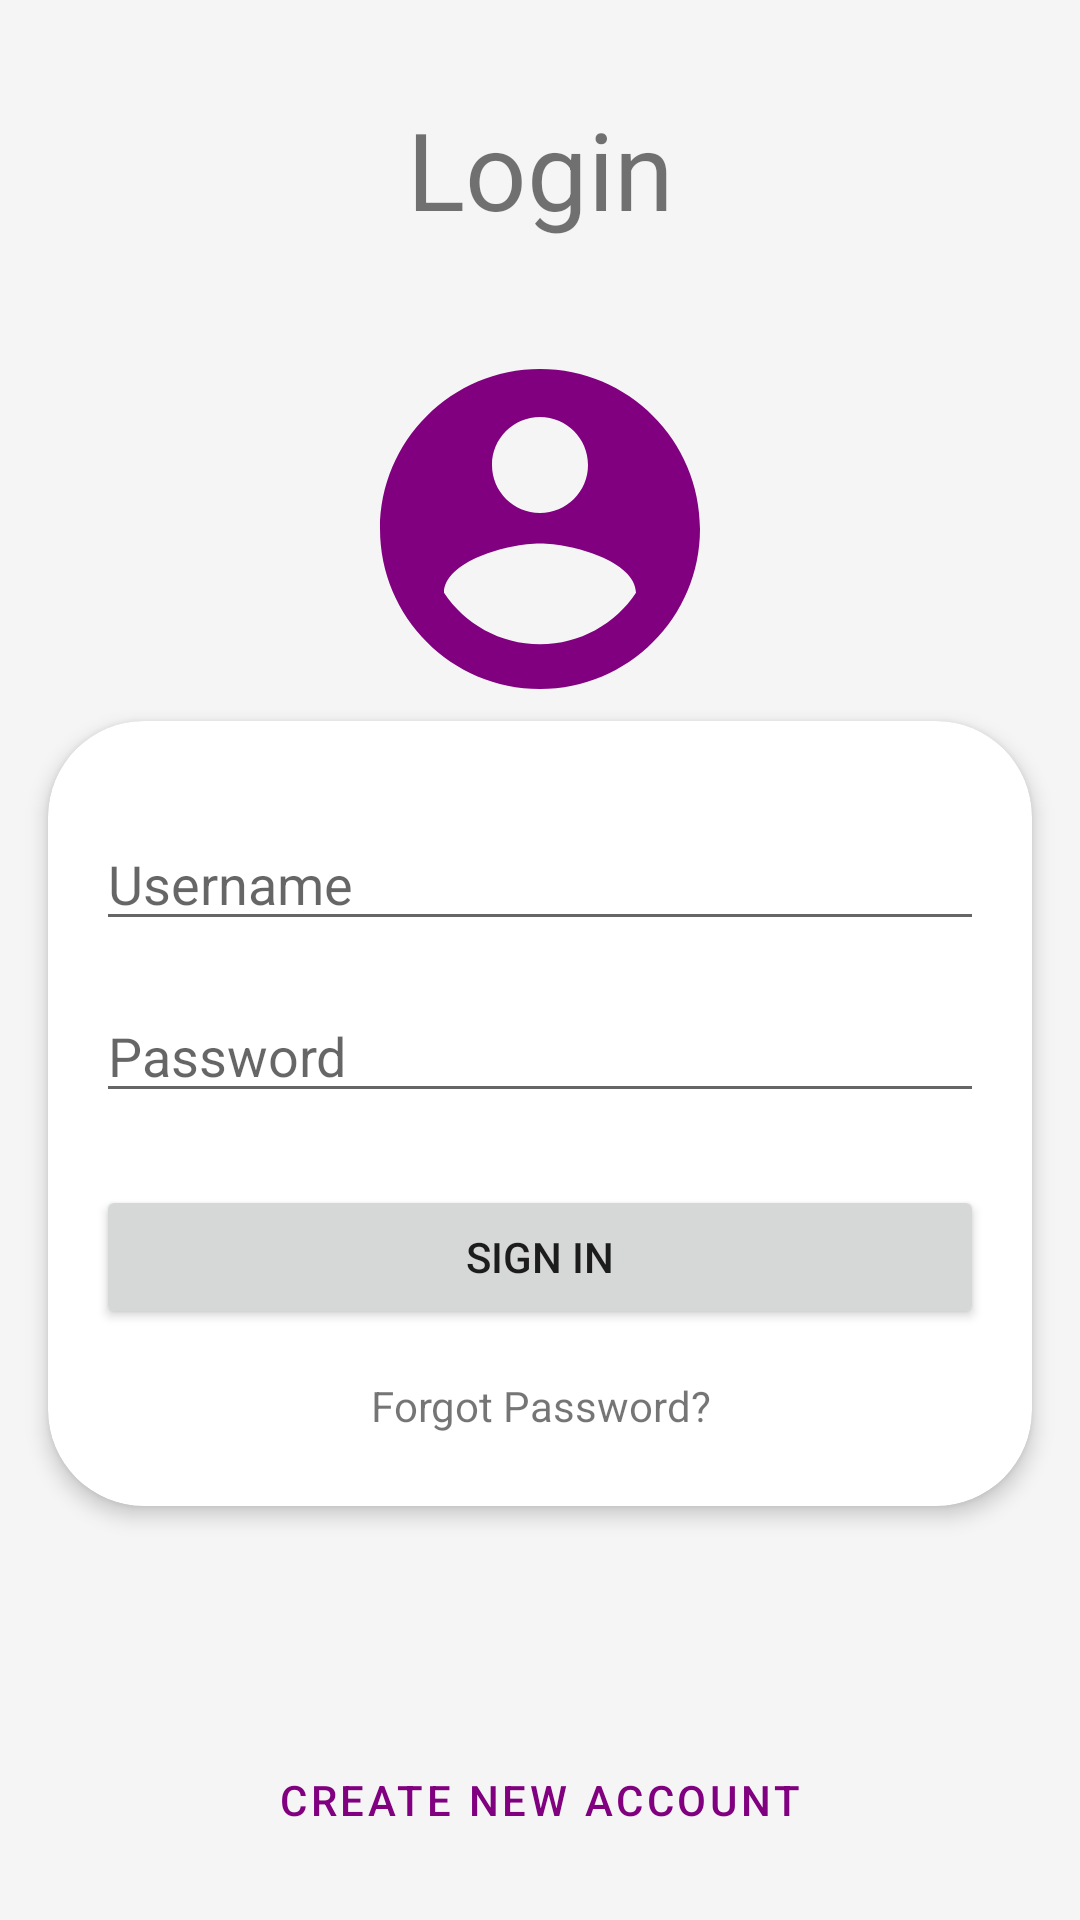

This screen was rendered from an Android layout file. Write that file and the resources it references.
<!-- AndroidManifest.xml: application theme Theme.EventMan -->
<!-- res/layout/activity_login_constraint.xml -->
<?xml version="1.0" encoding="utf-8"?>
<androidx.constraintlayout.widget.ConstraintLayout xmlns:android="http://schemas.android.com/apk/res/android"
    xmlns:app="http://schemas.android.com/apk/res-auto"
    xmlns:tools="http://schemas.android.com/tools"
    android:id="@+id/clRoot"
    android:layout_width="match_parent"
    android:layout_height="match_parent"
    android:background="#2CC3C3C3">

    <TextView
        android:id="@+id/tvLoginText"
        android:layout_width="match_parent"
        android:layout_height="wrap_content"
        android:gravity="center"
        android:padding="32dp"
        android:text="@string/login_text"
        android:textSize="36sp"
        app:layout_constraintEnd_toEndOf="parent"
        app:layout_constraintStart_toStartOf="parent"
        app:layout_constraintTop_toTopOf="parent" />

    <ScrollView
        android:id="@+id/svLogin"
        android:layout_width="match_parent"
        android:layout_height="0dp"
        app:layout_constraintBottom_toTopOf="@+id/btnCreateNewAccount"
        app:layout_constraintEnd_toEndOf="parent"
        app:layout_constraintStart_toStartOf="parent"
        app:layout_constraintTop_toBottomOf="@+id/tvLoginText">

        <androidx.constraintlayout.widget.ConstraintLayout
            android:id="@+id/clContent"
            android:layout_width="match_parent"
            android:layout_height="wrap_content">

            <ImageView
                android:id="@+id/imageView"
                android:layout_width="0dp"
                android:layout_height="128dp"
                android:layout_marginStart="16dp"
                android:layout_marginEnd="16dp"
                android:contentDescription="@string/this_is_a_image_for_login"
                app:layout_constraintEnd_toEndOf="parent"
                app:layout_constraintStart_toStartOf="parent"
                app:layout_constraintTop_toTopOf="parent"
                app:srcCompat="@drawable/ic_baseline_account_circle_24" />

            <androidx.cardview.widget.CardView
                android:id="@+id/cardView"
                android:layout_width="match_parent"
                android:layout_height="wrap_content"
                android:layout_marginStart="16dp"
                android:layout_marginEnd="16dp"
                android:layout_marginBottom="16dp"
                app:cardBackgroundColor="#FFFFFF"
                app:cardCornerRadius="32dp"
                app:cardElevation="4dp"
                app:layout_constraintBottom_toBottomOf="parent"
                app:layout_constraintEnd_toEndOf="parent"
                app:layout_constraintStart_toStartOf="parent"
                app:layout_constraintTop_toBottomOf="@+id/imageView">

                <androidx.constraintlayout.widget.ConstraintLayout
                    android:id="@+id/clContents"
                    android:layout_width="match_parent"
                    android:layout_height="match_parent"
                    android:layout_marginBottom="8dp"
                    android:padding="16dp">

                    <EditText
                        android:id="@+id/etUsername"
                        android:layout_width="0dp"
                        android:layout_height="wrap_content"
                        android:layout_marginTop="16dp"
                        android:autofillHints=""
                        android:ems="10"
                        android:hint="@string/username"
                        android:inputType="textPersonName"
                        app:layout_constraintBottom_toTopOf="@+id/etPassword"
                        app:layout_constraintEnd_toEndOf="parent"
                        app:layout_constraintHorizontal_bias="0.5"
                        app:layout_constraintStart_toStartOf="parent"
                        app:layout_constraintTop_toTopOf="@id/clContents"
                        app:layout_constraintVertical_chainStyle="packed" />

                    <EditText
                        android:id="@+id/etPassword"
                        android:layout_width="0dp"
                        android:layout_height="wrap_content"
                        android:layout_marginTop="16dp"
                        android:autofillHints=""
                        android:ems="10"
                        android:hint="@string/password"
                        android:inputType="textPassword"
                        app:layout_constraintBottom_toTopOf="@+id/btnRegister"
                        app:layout_constraintEnd_toEndOf="parent"
                        app:layout_constraintHorizontal_bias="0.5"
                        app:layout_constraintStart_toStartOf="@+id/etUsername"
                        app:layout_constraintTop_toBottomOf="@+id/etUsername" />

                    <Button
                        android:id="@+id/btnRegister"
                        android:layout_width="match_parent"
                        android:layout_height="wrap_content"
                        android:layout_marginTop="24dp"
                        android:text="@string/sign_in"
                        app:layout_constraintBottom_toTopOf="@+id/tvForgotPassword"
                        app:layout_constraintEnd_toEndOf="parent"
                        app:layout_constraintHorizontal_bias="0.5"
                        app:layout_constraintStart_toStartOf="parent"
                        app:layout_constraintTop_toBottomOf="@+id/etPassword" />

                    <TextView
                        android:id="@+id/tvForgotPassword"
                        android:layout_width="match_parent"
                        android:layout_height="wrap_content"
                        android:layout_marginTop="16dp"
                        android:gravity="center"
                        android:text="@string/forgot_password"
                        app:layout_constraintBottom_toBottomOf="parent"
                        app:layout_constraintEnd_toEndOf="parent"
                        app:layout_constraintHorizontal_bias="0.5"
                        app:layout_constraintStart_toStartOf="parent"
                        app:layout_constraintTop_toBottomOf="@+id/btnRegister" />
                </androidx.constraintlayout.widget.ConstraintLayout>
            </androidx.cardview.widget.CardView>

        </androidx.constraintlayout.widget.ConstraintLayout>


    </ScrollView>

    <Button
        android:id="@+id/btnCreateNewAccount"
        style="@style/Widget.MaterialComponents.Button.TextButton.Icon"
        android:layout_width="match_parent"
        android:layout_height="0dp"
        android:layout_margin="16dp"
        android:text="@string/create_new_account"
        app:icon="@drawable/ic_baseline_person_add_alt_1_24"
        app:iconGravity="textStart"
        app:layout_constraintBottom_toBottomOf="parent"
        tools:layout_editor_absoluteX="16dp" />

</androidx.constraintlayout.widget.ConstraintLayout>
<!-- resources referenced by this layout -->
<resources>
  <!-- drawable ic_baseline_account_circle_24 (drawable) -->
  <vector android:height="24dp" android:tint="#800080"
      android:viewportHeight="24" android:viewportWidth="24"
      android:width="24dp" xmlns:android="http://schemas.android.com/apk/res/android">
      <path android:fillColor="@android:color/white" android:pathData="M12,2C6.48,2 2,6.48 2,12s4.48,10 10,10 10,-4.48 10,-10S17.52,2 12,2zM12,5c1.66,0 3,1.34 3,3s-1.34,3 -3,3 -3,-1.34 -3,-3 1.34,-3 3,-3zM12,19.2c-2.5,0 -4.71,-1.28 -6,-3.22 0.03,-1.99 4,-3.08 6,-3.08 1.99,0 5.97,1.09 6,3.08 -1.29,1.94 -3.5,3.22 -6,3.22z"/>
  </vector>
  <!-- drawable ic_baseline_person_add_alt_1_24 (drawable) -->
  <vector android:height="24dp" android:tint="#800080"
      android:viewportHeight="24" android:viewportWidth="24"
      android:width="24dp" xmlns:android="http://schemas.android.com/apk/res/android">
      <path android:fillColor="@android:color/white" android:pathData="M13,8c0,-2.21 -1.79,-4 -4,-4S5,5.79 5,8s1.79,4 4,4S13,10.21 13,8zM15,10v2h3v3h2v-3h3v-2h-3V7h-2v3H15zM1,18v2h16v-2c0,-2.66 -5.33,-4 -8,-4S1,15.34 1,18z"/>
  </vector>
  <string name="create_new_account">Create New Account</string>
  <string name="forgot_password">Forgot Password?</string>
  <string name="login_text">Login</string>
  <string name="password">Password</string>
  <string name="sign_in">Sign In</string>
  <string name="this_is_a_image_for_login">This is a image for login</string>
  <string name="username">Username</string>
  <style name="Theme.EventMan" parent="Theme.MaterialComponents.Light.NoActionBar">
          
          <item name="colorPrimary">@color/purple</item>
          <item name="colorPrimaryVariant">@color/purple_new</item>
          <item name="colorOnPrimary">@color/white</item>
          
          <item name="colorSecondary">@color/teal_200</item>
          <item name="colorSecondaryVariant">@color/teal_700</item>
          <item name="colorOnSecondary">@color/black</item>
          
          <item name="android:statusBarColor" tools:targetApi="l">?attr/colorPrimaryVariant</item>
          
  
          <item name="android:itemBackground">@color/white</item>
      </style>
  <color name="purple">#800080</color>
  <color name="purple_new">#530253</color>
  <color name="white">#FFFFFFFF</color>
  <color name="teal_200">#FF03DAC5</color>
  <color name="teal_700">#FF018786</color>
  <color name="black">#FF000000</color>
</resources>
